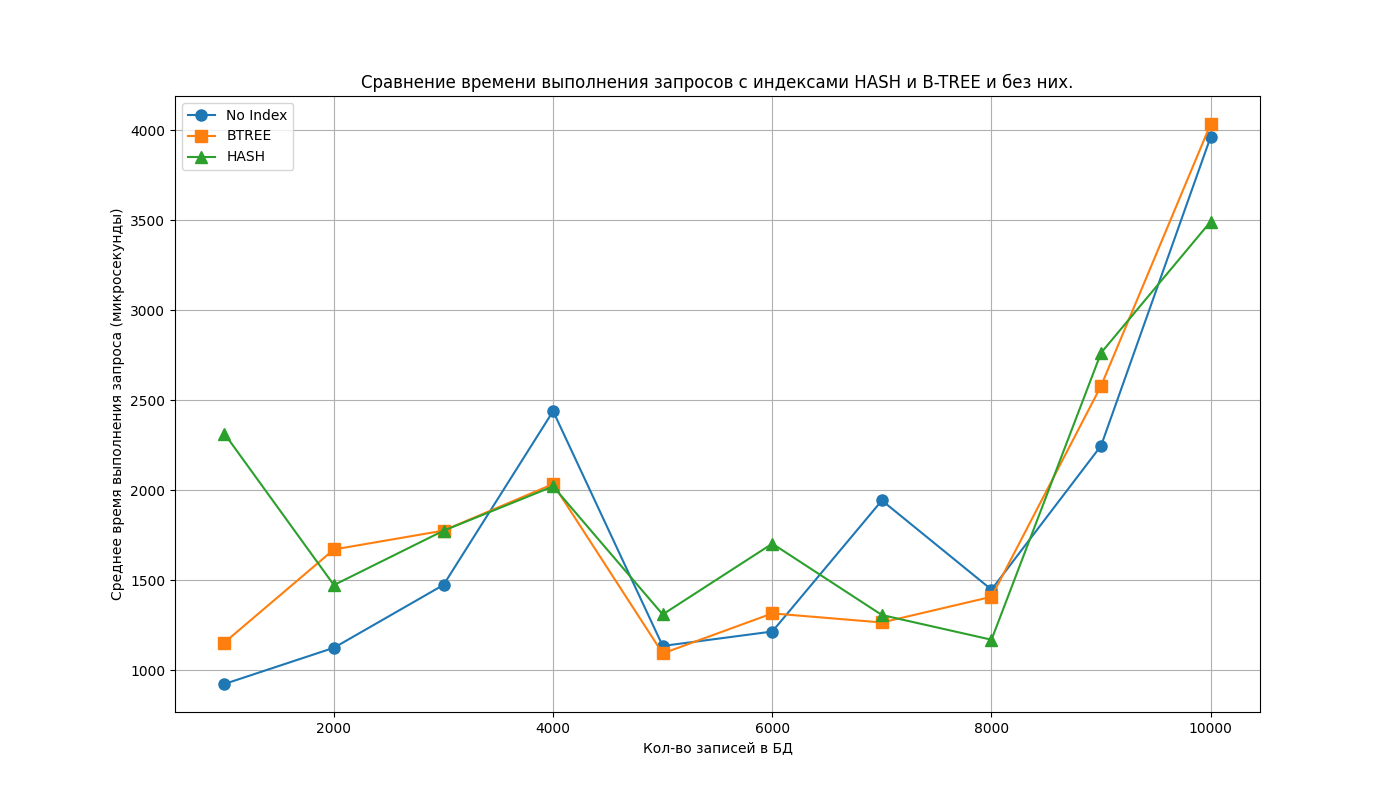

The data file committed next to this chart (first rows):
Number of Records, Index Type, Query Time (s), EXPLAIN Plan
1000, No Index, 923.2, [('Nested Loop  (cost=27.12..49.41 rows=…
1000, BTREE, 1153, [('Nested Loop  (cost=27.13..49.42 rows=…
1000, HASH, 2315, [('Nested Loop  (cost=26.86..49.15 rows=…
2000, No Index, 1124, [('Nested Loop  (cost=49.62..85.06 rows=…
2000, BTREE, 1671, [('Nested Loop  (cost=49.63..85.08 rows=…
2000, HASH, 1473, [('Nested Loop  (cost=49.35..84.80 rows=…
3000, No Index, 1474, [('Nested Loop  (cost=73.21..122.90 rows…
3000, BTREE, 1775, [('Nested Loop  (cost=73.22..122.91 rows…
3000, HASH, 1775, [('Nested Loop  (cost=72.94..122.63 rows…
4000, No Index, 2439, [('Nested Loop  (cost=98.94..161.79 rows…
4000, BTREE, 2034, [('Nested Loop  (cost=98.95..161.80 rows…
4000, HASH, 2021, [('Nested Loop  (cost=98.67..161.52 rows…
5000, No Index, 1134, [('Nested Loop  (cost=239.94..315.95 row…
5000, BTREE, 1093, [('Nested Loop  (cost=122.54..198.54 row…
5000, HASH, 1310, [('Nested Loop  (cost=122.26..198.26 row…
6000, No Index, 1215, [('Nested Loop  (cost=146.13..236.41 row…
6000, BTREE, 1315, [('Nested Loop  (cost=146.15..236.42 row…
6000, HASH, 1703, [('Nested Loop  (cost=145.86..236.14 row…
7000, No Index, 1943, [('Nested Loop  (cost=170.81..274.24 row…
7000, BTREE, 1265, [('Nested Loop  (cost=170.82..274.25 row…
7000, HASH, 1306, [('Nested Loop  (cost=170.54..273.97 row…
8000, No Index, 1448, [('Nested Loop  (cost=195.45..312.04 row…
8000, BTREE, 1408, [('Nested Loop  (cost=195.47..312.05 row…
8000, HASH, 1169, [('Nested Loop  (cost=195.18..311.77 row…
9000, No Index, 2247, [('Nested Loop  (cost=324.97..455.78 row…
9000, BTREE, 2579, [('Nested Loop  (cost=219.09..349.99 row…
9000, HASH, 2763, [('Nested Loop  (cost=218.80..349.70 row…
10000, No Index, 3963, [('Nested Loop  (cost=243.75..387.80 row…
10000, BTREE, 4034, [('Nested Loop  (cost=243.76..387.81 row…
10000, HASH, 3492, [('Nested Loop  (cost=243.48..387.53 row…
